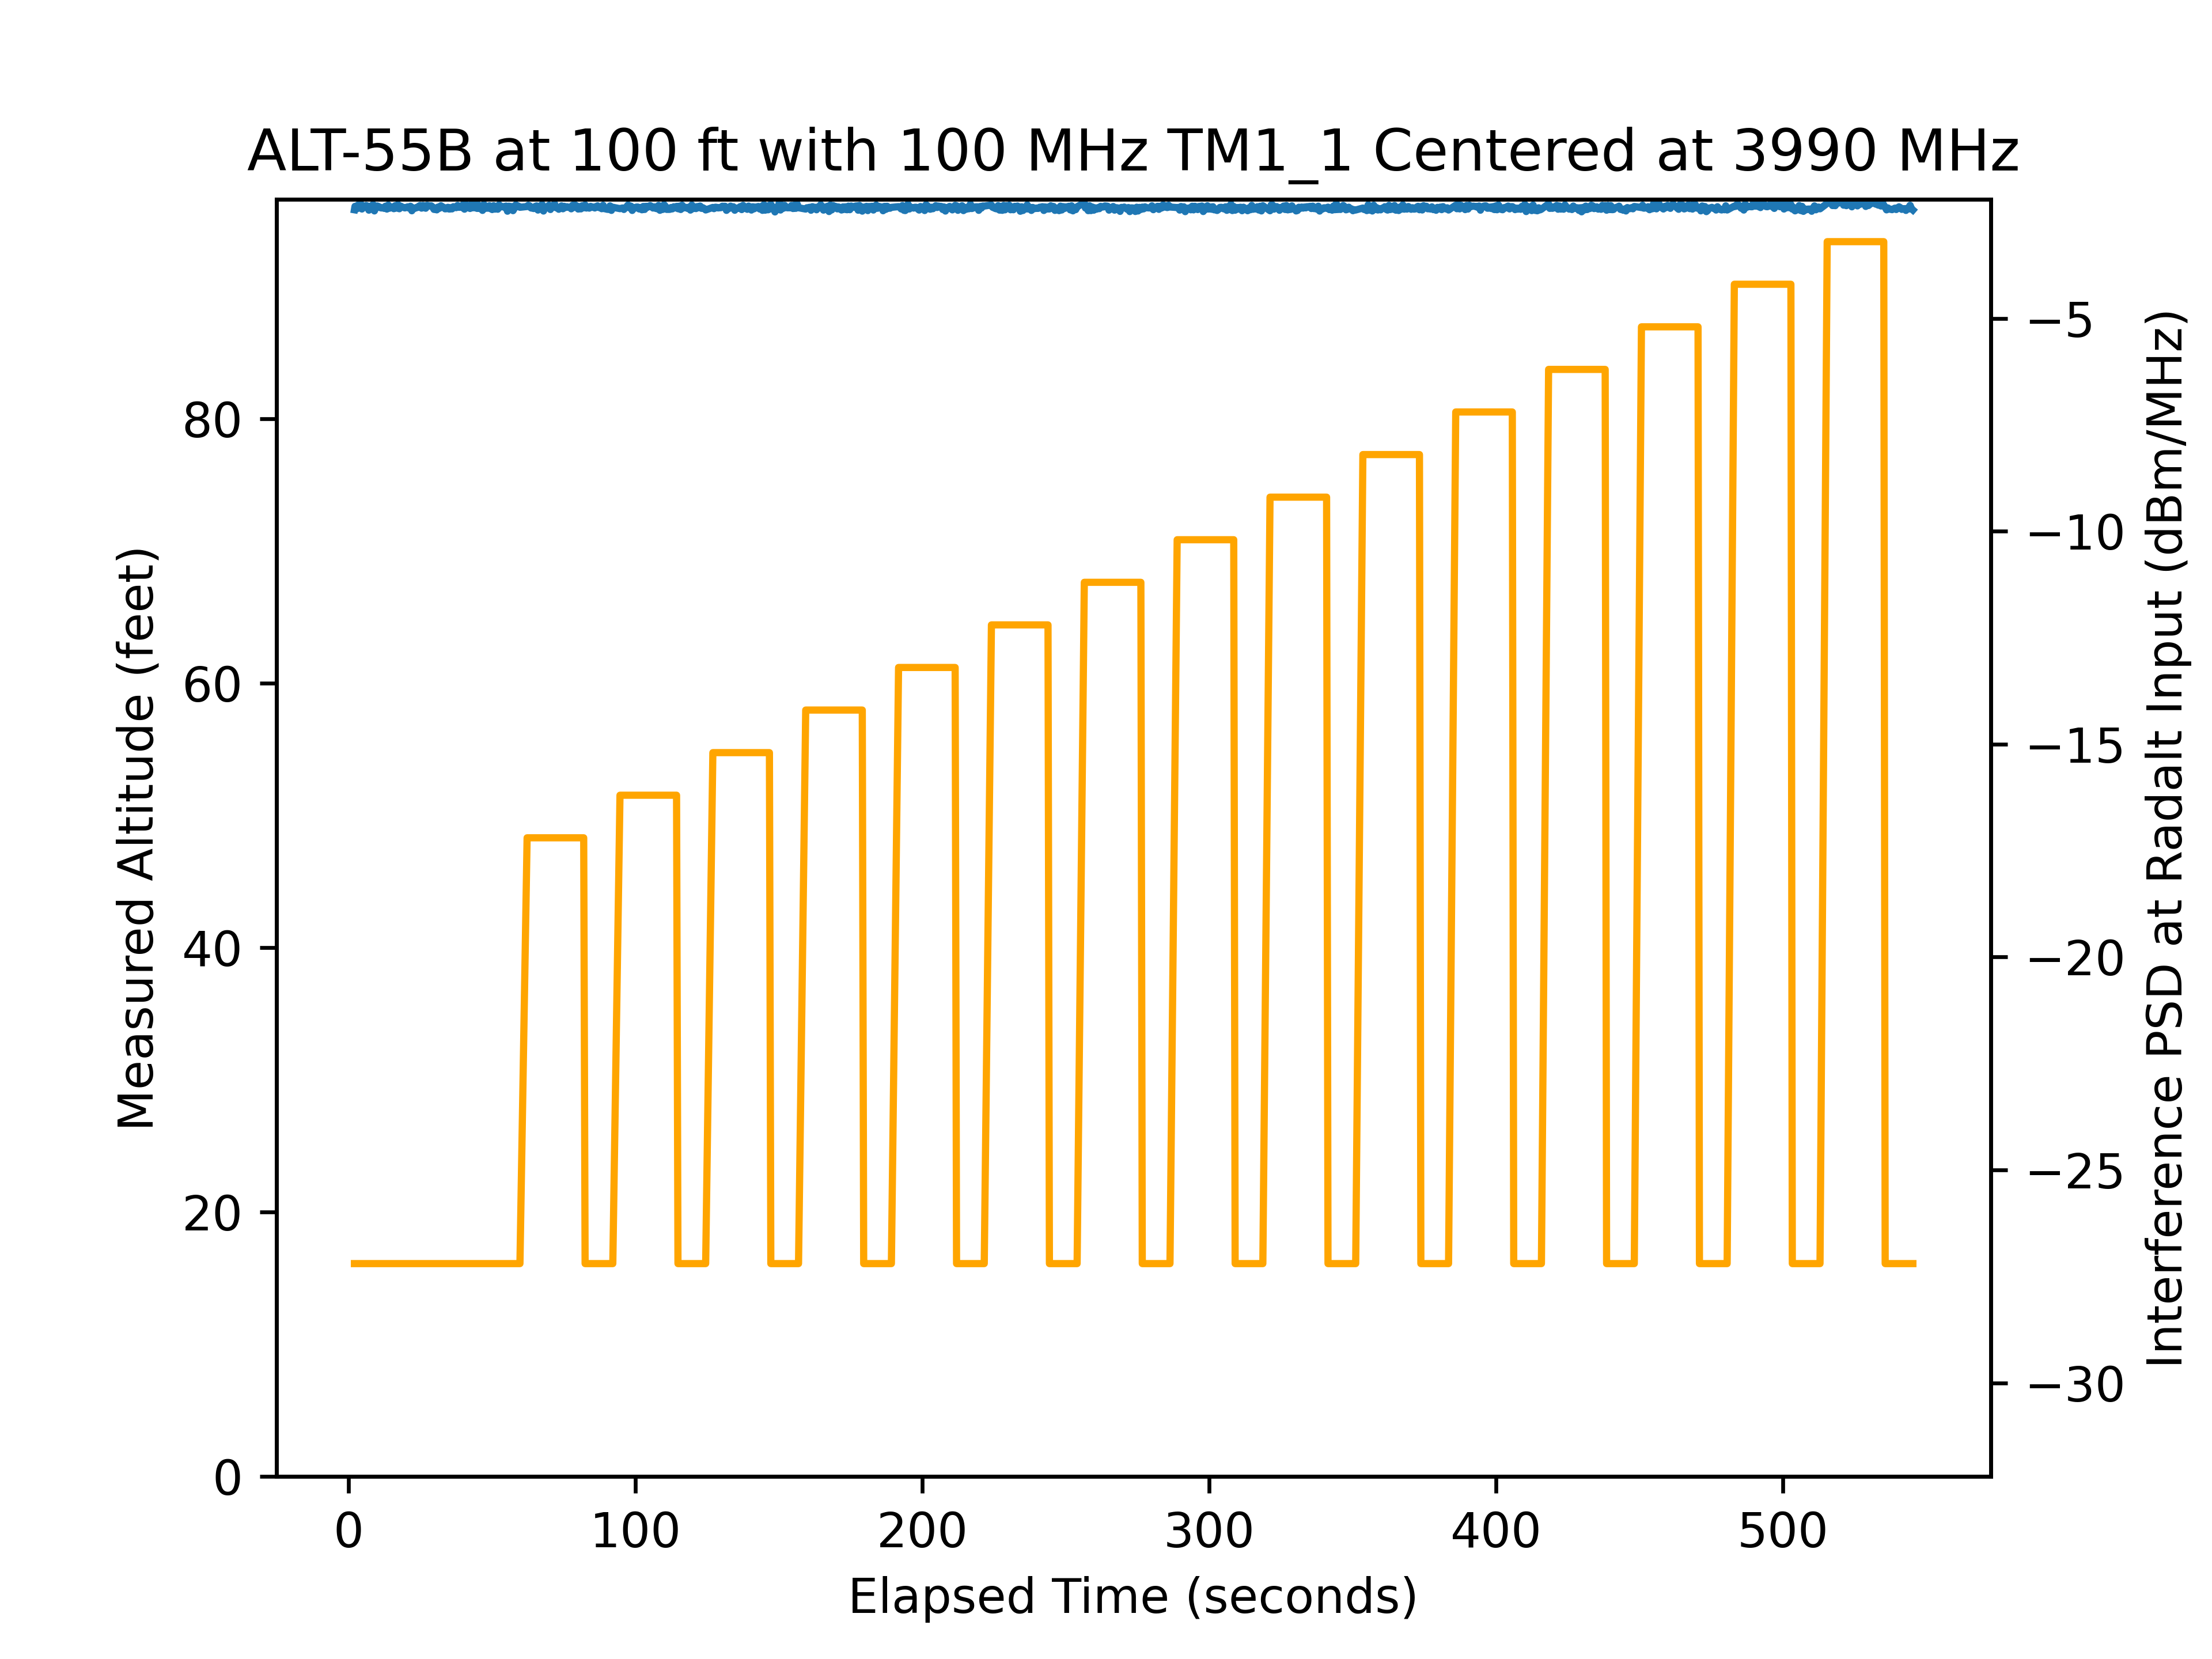

The table this chart was drawn from, first rows:
time, rfon, pwr, alt
2.009, 0, -45, 95.82
2.214, 0, -45, 96.08
2.697, 0, -45, 95.87
3.18, 0, -45, 96.18
3.664, 0, -45, 95.96
4.146, 0, -45, 96.31
4.629, 0, -45, 95.88
5.114, 0, -45, 95.99
5.595, 0, -45, 96.05
6.079, 0, -45, 96.15
6.563, 0, -45, 96.11
7.045, 0, -45, 95.79
7.528, 0, -45, 96.09
8.013, 0, -45, 96.01
8.496, 0, -45, 96.23
8.978, 0, -45, 95.74
9.462, 0, -45, 95.99
9.944, 0, -45, 96.11
10.43, 0, -45, 96.07
10.91, 0, -45, 95.99
11.39, 0, -45, 95.96
11.88, 0, -45, 95.98
12.36, 0, -45, 95.93
12.84, 0, -45, 96.1
13.33, 0, -45, 95.87
13.81, 0, -45, 96.18
14.29, 0, -45, 95.94
14.78, 0, -45, 95.98
15.26, 0, -45, 96.04
15.74, 0, -45, 95.9
16.23, 0, -45, 96.14
16.71, 0, -45, 95.94
17.19, 0, -45, 96.22
17.68, 0, -45, 95.9
18.16, 0, -45, 96.1
18.64, 0, -45, 96.03
19.13, 0, -45, 96
19.61, 0, -45, 95.96
20.09, 0, -45, 96
20.58, 0, -45, 96.04
21.06, 0, -45, 95.95
21.54, 0, -45, 96.09
22.03, 0, -45, 95.75
22.51, 0, -45, 95.97
22.99, 0, -45, 95.92
23.47, 0, -45, 95.98
23.96, 0, -45, 95.99
24.44, 0, -45, 96.09
24.92, 0, -45, 96.15
25.41, 0, -45, 95.95
25.89, 0, -45, 96.15
26.37, 0, -45, 96.01
26.86, 0, -45, 95.94
27.34, 0, -45, 96.16
27.82, 0, -45, 96.13
28.31, 0, -45, 96.11
28.79, 0, -45, 96.12
29.27, 0, -45, 96.03
29.76, 0, -45, 95.85
30.24, 0, -45, 95.96
... 1,006 more rows
